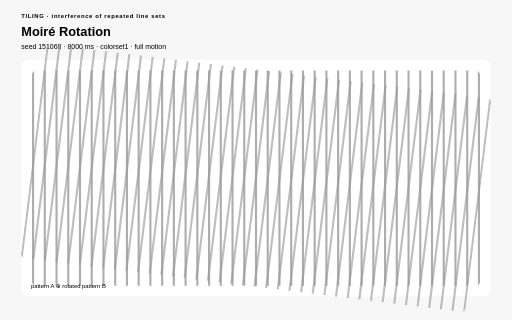
t = 0.00 s
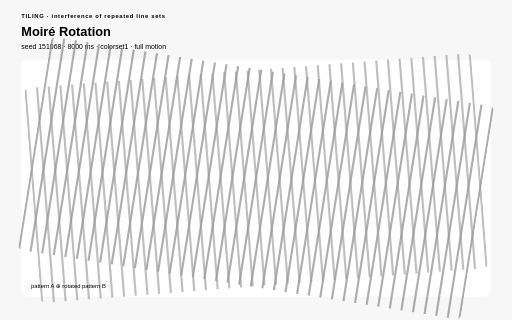
t = 2.00 s
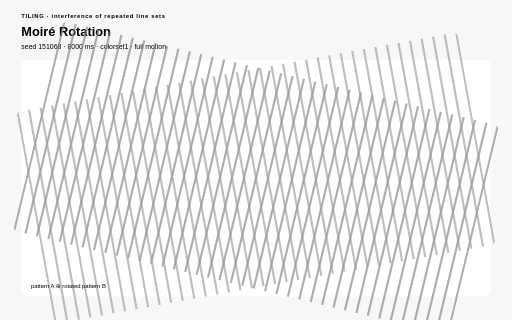
t = 3.00 s
t = 5.00 s: frame unchanged from t = 3.00 s, image omitted
t = 6.00 s: frame unchanged from t = 2.00 s, image omitted
t = 8.00 s: frame unchanged from t = 0.00 s, image omitted

The animated SVG that drew these frames (rendered in a browser with its animation timeline set to each time). Animation: 2 SMIL elements (animateTransform=2), 17 CSS @keyframes rules; one cycle of 8.00 s, repeats indefinitely.

<?xml version="1.0" encoding="UTF-8"?>
<svg xmlns="http://www.w3.org/2000/svg" viewBox="0 0 960 600" width="960" height="600" role="img" aria-labelledby="moire-rotation-title moire-rotation-desc" data-procedural-svg-version="1" data-pattern-id="procedural-svg-moire-rotation" data-example-id="moire-rotation" data-family="tiling" data-renderer="tiling" data-variant="3" data-pattern-revision="1" data-seed="151068" data-palette="colorset1" data-motion="full" data-motion-engine="smil" data-duration-ms="8000" data-loop="true" data-loop-contract="master-phase" data-reduced-motion-fallback="layered" data-driver="SMIL transforms" data-technique="interference of repeated line sets" data-deterministic="true" data-standalone="true" data-parameter-values="{}" data-parameter-hash="f2fc45387668e7975fd80db9b7b92ae3e370a6b3f011f0a7507e351c754e8a2d" data-fill-style="solid-first">
  <title id="moire-rotation-title">Moiré Rotation</title>
  <desc id="moire-rotation-desc">Two dense line lattices rotate through complementary phases to create large-scale interference bands. Deterministic seed 151068; full motion.</desc>

  <style>:root{color-scheme:light}
*{box-sizing:border-box}
.psvg-panel{fill:#ffffff;stroke:none}
.psvg-guide{fill:none;stroke:#cfcfcf;stroke-width:2}
.psvg-title{font:700 24px Arial,sans-serif;}
.psvg-subtitle{font:13px Arial,sans-serif;}
.psvg-kicker{font:700 11px Arial,sans-serif;letter-spacing:1.222px;}
.psvg-label{font:600 13px Arial,sans-serif;}
.psvg-node-label{font:700 10px Arial,sans-serif;pointer-events:none}
.psvg-note{font:11px Arial,sans-serif;}
.psvg-cell,.psvg-art circle,.psvg-art rect,.psvg-art path,.psvg-art polygon{transform-box:fill-box;transform-origin:center}
.psvg-reduced-layer{display:none}

@keyframes psvg-wave{0%,100%{transform:scale(.72);opacity:.42}50%{transform:scale(1.28);opacity:1}}
@keyframes psvg-travel{0%,100%{transform:translateX(0)}50%{transform:translateX(var(--psvg-distance))}}
@keyframes psvg-travel-overshoot{0%,100%{transform:translateX(0)}8%,92%{transform:translateX(-14px)}45%,55%{transform:translateX(calc(var(--psvg-distance) + 18px))}50%{transform:translateX(var(--psvg-distance))}}
@keyframes psvg-travel-asymmetric{0%,100%{transform:translateX(0)}28%,66%{transform:translateX(var(--psvg-distance))}}
@keyframes psvg-crossfade-a{0%,100%{opacity:.18;transform:scale(.86)}50%{opacity:.78;transform:scale(1.06)}}
@keyframes psvg-crossfade-b{0%,100%{opacity:.78;transform:scale(1.06)}50%{opacity:.18;transform:scale(.86)}}
@keyframes psvg-parallax{0%,100%{transform:translateX(calc(var(--psvg-shift)*-1))}50%{transform:translateX(var(--psvg-shift))}}
@keyframes psvg-draw{0%,10%,100%{stroke-dasharray:1;stroke-dashoffset:1}55%,78%{stroke-dasharray:1;stroke-dashoffset:0}}
@keyframes psvg-conveyor{to{stroke-dashoffset:-1}}
@keyframes psvg-trim{0%{stroke-dasharray:.16 .84;stroke-dashoffset:.2}100%{stroke-dasharray:.16 .84;stroke-dashoffset:-.8}}
@keyframes psvg-ribbon{0%,100%{transform:translateX(-9px);opacity:.4}50%{transform:translateX(9px);opacity:.9}}
@keyframes psvg-contour{0%,100%{transform:scale(.88);opacity:.18}50%{transform:scale(1.1);opacity:.62}}
@keyframes psvg-cell-state{0%,100%{opacity:.28}50%{opacity:.95}}
@keyframes psvg-rd{0%,100%{opacity:.35}50%{opacity:1}}
@keyframes psvg-seed{0%,8%,100%{transform:scale(.35);opacity:.25}48%,78%{transform:scale(1);opacity:1}}
@keyframes psvg-tile-wave{0%,100%{transform:scale(.72) rotate(0deg);opacity:.32}50%{transform:scale(1.12) rotate(45deg);opacity:.92}}
@keyframes psvg-state-card{0%,18%,100%{opacity:.38;transform:scale(.94)}35%,58%{opacity:1;transform:scale(1.08)}75%{opacity:.62;transform:scale(1)}}

@media(prefers-reduced-motion:reduce){.psvg-motion-layer{display:none!important}.psvg-reduced-layer{display:inline!important}*{animation:none!important}}</style>
  <rect width="960" height="600" fill="#f7f7f7" stroke="none" data-fill-style="solid" />
  <text class="psvg-kicker" x="40" y="34" fill="#000000" stroke="none">TILING · interference of repeated line sets</text>
  <text class="psvg-title" x="40" y="68" fill="#000000" stroke="none">Moiré Rotation</text>
  <text class="psvg-subtitle" x="40" y="92" fill="#000000" stroke="none">seed 151068 · 8000 ms · colorset1 · full motion</text>
  <g class="psvg-motion-layer" data-motion-layer="animated"><rect class="psvg-panel" x="40" y="112" width="880" height="444" rx="12" stroke="none" data-fill-style="solid" /><g class="psvg-art" data-role="procedural-art"><defs><clipPath id="moire-rotation-moire-clip"><rect x="60" y="132" width="840" height="404" rx="8" /></clipPath></defs><g clip-path="url(#moire-rotation-moire-clip)" opacity=".65" transform="rotate(0 480 334)"><animateTransform attributeName="transform" type="rotate" values="0 480 334;18 480 334;0 480 334" dur="8.000s" repeatCount="indefinite" /><line x1="-356" y1="-38" x2="-356" y2="706" stroke="#828282" stroke-width="4" /><line x1="-334" y1="-38" x2="-334" y2="706" stroke="#828282" stroke-width="4" /><line x1="-312" y1="-38" x2="-312" y2="706" stroke="#828282" stroke-width="4" /><line x1="-290" y1="-38" x2="-290" y2="706" stroke="#828282" stroke-width="4" /><line x1="-268" y1="-38" x2="-268" y2="706" stroke="#828282" stroke-width="4" /><line x1="-246" y1="-38" x2="-246" y2="706" stroke="#828282" stroke-width="4" /><line x1="-224" y1="-38" x2="-224" y2="706" stroke="#828282" stroke-width="4" /><line x1="-202" y1="-38" x2="-202" y2="706" stroke="#828282" stroke-width="4" /><line x1="-180" y1="-38" x2="-180" y2="706" stroke="#828282" stroke-width="4" /><line x1="-158" y1="-38" x2="-158" y2="706" stroke="#828282" stroke-width="4" /><line x1="-136" y1="-38" x2="-136" y2="706" stroke="#828282" stroke-width="4" /><line x1="-114" y1="-38" x2="-114" y2="706" stroke="#828282" stroke-width="4" /><line x1="-92" y1="-38" x2="-92" y2="706" stroke="#828282" stroke-width="4" /><line x1="-70" y1="-38" x2="-70" y2="706" stroke="#828282" stroke-width="4" /><line x1="-48" y1="-38" x2="-48" y2="706" stroke="#828282" stroke-width="4" /><line x1="-26" y1="-38" x2="-26" y2="706" stroke="#828282" stroke-width="4" /><line x1="-4" y1="-38" x2="-4" y2="706" stroke="#828282" stroke-width="4" /><line x1="18" y1="-38" x2="18" y2="706" stroke="#828282" stroke-width="4" /><line x1="40" y1="-38" x2="40" y2="706" stroke="#828282" stroke-width="4" /><line x1="62" y1="-38" x2="62" y2="706" stroke="#828282" stroke-width="4" /><line x1="84" y1="-38" x2="84" y2="706" stroke="#828282" stroke-width="4" /><line x1="106" y1="-38" x2="106" y2="706" stroke="#828282" stroke-width="4" /><line x1="128" y1="-38" x2="128" y2="706" stroke="#828282" stroke-width="4" /><line x1="150" y1="-38" x2="150" y2="706" stroke="#828282" stroke-width="4" /><line x1="172" y1="-38" x2="172" y2="706" stroke="#828282" stroke-width="4" /><line x1="194" y1="-38" x2="194" y2="706" stroke="#828282" stroke-width="4" /><line x1="216" y1="-38" x2="216" y2="706" stroke="#828282" stroke-width="4" /><line x1="238" y1="-38" x2="238" y2="706" stroke="#828282" stroke-width="4" /><line x1="260" y1="-38" x2="260" y2="706" stroke="#828282" stroke-width="4" /><line x1="282" y1="-38" x2="282" y2="706" stroke="#828282" stroke-width="4" /><line x1="304" y1="-38" x2="304" y2="706" stroke="#828282" stroke-width="4" /><line x1="326" y1="-38" x2="326" y2="706" stroke="#828282" stroke-width="4" /><line x1="348" y1="-38" x2="348" y2="706" stroke="#828282" stroke-width="4" /><line x1="370" y1="-38" x2="370" y2="706" stroke="#828282" stroke-width="4" /><line x1="392" y1="-38" x2="392" y2="706" stroke="#828282" stroke-width="4" /><line x1="414" y1="-38" x2="414" y2="706" stroke="#828282" stroke-width="4" /><line x1="436" y1="-38" x2="436" y2="706" stroke="#828282" stroke-width="4" /><line x1="458" y1="-38" x2="458" y2="706" stroke="#828282" stroke-width="4" /><line x1="480" y1="-38" x2="480" y2="706" stroke="#828282" stroke-width="4" /><line x1="502" y1="-38" x2="502" y2="706" stroke="#828282" stroke-width="4" /><line x1="524" y1="-38" x2="524" y2="706" stroke="#828282" stroke-width="4" /><line x1="546" y1="-38" x2="546" y2="706" stroke="#828282" stroke-width="4" /><line x1="568" y1="-38" x2="568" y2="706" stroke="#828282" stroke-width="4" /><line x1="590" y1="-38" x2="590" y2="706" stroke="#828282" stroke-width="4" /><line x1="612" y1="-38" x2="612" y2="706" stroke="#828282" stroke-width="4" /><line x1="634" y1="-38" x2="634" y2="706" stroke="#828282" stroke-width="4" /><line x1="656" y1="-38" x2="656" y2="706" stroke="#828282" stroke-width="4" /><line x1="678" y1="-38" x2="678" y2="706" stroke="#828282" stroke-width="4" /><line x1="700" y1="-38" x2="700" y2="706" stroke="#828282" stroke-width="4" /><line x1="722" y1="-38" x2="722" y2="706" stroke="#828282" stroke-width="4" /><line x1="744" y1="-38" x2="744" y2="706" stroke="#828282" stroke-width="4" /><line x1="766" y1="-38" x2="766" y2="706" stroke="#828282" stroke-width="4" /><line x1="788" y1="-38" x2="788" y2="706" stroke="#828282" stroke-width="4" /><line x1="810" y1="-38" x2="810" y2="706" stroke="#828282" stroke-width="4" /><line x1="832" y1="-38" x2="832" y2="706" stroke="#828282" stroke-width="4" /><line x1="854" y1="-38" x2="854" y2="706" stroke="#828282" stroke-width="4" /><line x1="876" y1="-38" x2="876" y2="706" stroke="#828282" stroke-width="4" /><line x1="898" y1="-38" x2="898" y2="706" stroke="#828282" stroke-width="4" /></g><g clip-path="url(#moire-rotation-moire-clip)" opacity=".65" transform="rotate(7 480 334)"><animateTransform attributeName="transform" type="rotate" values="7 480 334;-16 480 334;7 480 334" dur="8.000s" repeatCount="indefinite" /><line x1="-356" y1="-38" x2="-356" y2="706" stroke="#9c9c9c" stroke-width="4" /><line x1="-334" y1="-38" x2="-334" y2="706" stroke="#9c9c9c" stroke-width="4" /><line x1="-312" y1="-38" x2="-312" y2="706" stroke="#9c9c9c" stroke-width="4" /><line x1="-290" y1="-38" x2="-290" y2="706" stroke="#9c9c9c" stroke-width="4" /><line x1="-268" y1="-38" x2="-268" y2="706" stroke="#9c9c9c" stroke-width="4" /><line x1="-246" y1="-38" x2="-246" y2="706" stroke="#9c9c9c" stroke-width="4" /><line x1="-224" y1="-38" x2="-224" y2="706" stroke="#9c9c9c" stroke-width="4" /><line x1="-202" y1="-38" x2="-202" y2="706" stroke="#9c9c9c" stroke-width="4" /><line x1="-180" y1="-38" x2="-180" y2="706" stroke="#9c9c9c" stroke-width="4" /><line x1="-158" y1="-38" x2="-158" y2="706" stroke="#9c9c9c" stroke-width="4" /><line x1="-136" y1="-38" x2="-136" y2="706" stroke="#9c9c9c" stroke-width="4" /><line x1="-114" y1="-38" x2="-114" y2="706" stroke="#9c9c9c" stroke-width="4" /><line x1="-92" y1="-38" x2="-92" y2="706" stroke="#9c9c9c" stroke-width="4" /><line x1="-70" y1="-38" x2="-70" y2="706" stroke="#9c9c9c" stroke-width="4" /><line x1="-48" y1="-38" x2="-48" y2="706" stroke="#9c9c9c" stroke-width="4" /><line x1="-26" y1="-38" x2="-26" y2="706" stroke="#9c9c9c" stroke-width="4" /><line x1="-4" y1="-38" x2="-4" y2="706" stroke="#9c9c9c" stroke-width="4" /><line x1="18" y1="-38" x2="18" y2="706" stroke="#9c9c9c" stroke-width="4" /><line x1="40" y1="-38" x2="40" y2="706" stroke="#9c9c9c" stroke-width="4" /><line x1="62" y1="-38" x2="62" y2="706" stroke="#9c9c9c" stroke-width="4" /><line x1="84" y1="-38" x2="84" y2="706" stroke="#9c9c9c" stroke-width="4" /><line x1="106" y1="-38" x2="106" y2="706" stroke="#9c9c9c" stroke-width="4" /><line x1="128" y1="-38" x2="128" y2="706" stroke="#9c9c9c" stroke-width="4" /><line x1="150" y1="-38" x2="150" y2="706" stroke="#9c9c9c" stroke-width="4" /><line x1="172" y1="-38" x2="172" y2="706" stroke="#9c9c9c" stroke-width="4" /><line x1="194" y1="-38" x2="194" y2="706" stroke="#9c9c9c" stroke-width="4" /><line x1="216" y1="-38" x2="216" y2="706" stroke="#9c9c9c" stroke-width="4" /><line x1="238" y1="-38" x2="238" y2="706" stroke="#9c9c9c" stroke-width="4" /><line x1="260" y1="-38" x2="260" y2="706" stroke="#9c9c9c" stroke-width="4" /><line x1="282" y1="-38" x2="282" y2="706" stroke="#9c9c9c" stroke-width="4" /><line x1="304" y1="-38" x2="304" y2="706" stroke="#9c9c9c" stroke-width="4" /><line x1="326" y1="-38" x2="326" y2="706" stroke="#9c9c9c" stroke-width="4" /><line x1="348" y1="-38" x2="348" y2="706" stroke="#9c9c9c" stroke-width="4" /><line x1="370" y1="-38" x2="370" y2="706" stroke="#9c9c9c" stroke-width="4" /><line x1="392" y1="-38" x2="392" y2="706" stroke="#9c9c9c" stroke-width="4" /><line x1="414" y1="-38" x2="414" y2="706" stroke="#9c9c9c" stroke-width="4" /><line x1="436" y1="-38" x2="436" y2="706" stroke="#9c9c9c" stroke-width="4" /><line x1="458" y1="-38" x2="458" y2="706" stroke="#9c9c9c" stroke-width="4" /><line x1="480" y1="-38" x2="480" y2="706" stroke="#9c9c9c" stroke-width="4" /><line x1="502" y1="-38" x2="502" y2="706" stroke="#9c9c9c" stroke-width="4" /><line x1="524" y1="-38" x2="524" y2="706" stroke="#9c9c9c" stroke-width="4" /><line x1="546" y1="-38" x2="546" y2="706" stroke="#9c9c9c" stroke-width="4" /><line x1="568" y1="-38" x2="568" y2="706" stroke="#9c9c9c" stroke-width="4" /><line x1="590" y1="-38" x2="590" y2="706" stroke="#9c9c9c" stroke-width="4" /><line x1="612" y1="-38" x2="612" y2="706" stroke="#9c9c9c" stroke-width="4" /><line x1="634" y1="-38" x2="634" y2="706" stroke="#9c9c9c" stroke-width="4" /><line x1="656" y1="-38" x2="656" y2="706" stroke="#9c9c9c" stroke-width="4" /><line x1="678" y1="-38" x2="678" y2="706" stroke="#9c9c9c" stroke-width="4" /><line x1="700" y1="-38" x2="700" y2="706" stroke="#9c9c9c" stroke-width="4" /><line x1="722" y1="-38" x2="722" y2="706" stroke="#9c9c9c" stroke-width="4" /><line x1="744" y1="-38" x2="744" y2="706" stroke="#9c9c9c" stroke-width="4" /><line x1="766" y1="-38" x2="766" y2="706" stroke="#9c9c9c" stroke-width="4" /><line x1="788" y1="-38" x2="788" y2="706" stroke="#9c9c9c" stroke-width="4" /><line x1="810" y1="-38" x2="810" y2="706" stroke="#9c9c9c" stroke-width="4" /><line x1="832" y1="-38" x2="832" y2="706" stroke="#9c9c9c" stroke-width="4" /><line x1="854" y1="-38" x2="854" y2="706" stroke="#9c9c9c" stroke-width="4" /><line x1="876" y1="-38" x2="876" y2="706" stroke="#9c9c9c" stroke-width="4" /><line x1="898" y1="-38" x2="898" y2="706" stroke="#9c9c9c" stroke-width="4" /></g></g><text class="psvg-note" x="58" y="540" fill="#000000" stroke="none">pattern A ⊕ rotated pattern B</text></g><g class="psvg-reduced-layer" data-motion-layer="reduced"><rect class="psvg-panel" x="40" y="112" width="880" height="444" rx="12" stroke="none" data-fill-style="solid" /><g class="psvg-art" data-role="procedural-art"><defs><clipPath id="moire-rotation-moire-clip-reduced"><rect x="60" y="132" width="840" height="404" rx="8" /></clipPath></defs><g clip-path="url(#moire-rotation-moire-clip-reduced)" opacity=".65" transform="rotate(0 480 334)"><line x1="-356" y1="-38" x2="-356" y2="706" stroke="#828282" stroke-width="4" /><line x1="-334" y1="-38" x2="-334" y2="706" stroke="#828282" stroke-width="4" /><line x1="-312" y1="-38" x2="-312" y2="706" stroke="#828282" stroke-width="4" /><line x1="-290" y1="-38" x2="-290" y2="706" stroke="#828282" stroke-width="4" /><line x1="-268" y1="-38" x2="-268" y2="706" stroke="#828282" stroke-width="4" /><line x1="-246" y1="-38" x2="-246" y2="706" stroke="#828282" stroke-width="4" /><line x1="-224" y1="-38" x2="-224" y2="706" stroke="#828282" stroke-width="4" /><line x1="-202" y1="-38" x2="-202" y2="706" stroke="#828282" stroke-width="4" /><line x1="-180" y1="-38" x2="-180" y2="706" stroke="#828282" stroke-width="4" /><line x1="-158" y1="-38" x2="-158" y2="706" stroke="#828282" stroke-width="4" /><line x1="-136" y1="-38" x2="-136" y2="706" stroke="#828282" stroke-width="4" /><line x1="-114" y1="-38" x2="-114" y2="706" stroke="#828282" stroke-width="4" /><line x1="-92" y1="-38" x2="-92" y2="706" stroke="#828282" stroke-width="4" /><line x1="-70" y1="-38" x2="-70" y2="706" stroke="#828282" stroke-width="4" /><line x1="-48" y1="-38" x2="-48" y2="706" stroke="#828282" stroke-width="4" /><line x1="-26" y1="-38" x2="-26" y2="706" stroke="#828282" stroke-width="4" /><line x1="-4" y1="-38" x2="-4" y2="706" stroke="#828282" stroke-width="4" /><line x1="18" y1="-38" x2="18" y2="706" stroke="#828282" stroke-width="4" /><line x1="40" y1="-38" x2="40" y2="706" stroke="#828282" stroke-width="4" /><line x1="62" y1="-38" x2="62" y2="706" stroke="#828282" stroke-width="4" /><line x1="84" y1="-38" x2="84" y2="706" stroke="#828282" stroke-width="4" /><line x1="106" y1="-38" x2="106" y2="706" stroke="#828282" stroke-width="4" /><line x1="128" y1="-38" x2="128" y2="706" stroke="#828282" stroke-width="4" /><line x1="150" y1="-38" x2="150" y2="706" stroke="#828282" stroke-width="4" /><line x1="172" y1="-38" x2="172" y2="706" stroke="#828282" stroke-width="4" /><line x1="194" y1="-38" x2="194" y2="706" stroke="#828282" stroke-width="4" /><line x1="216" y1="-38" x2="216" y2="706" stroke="#828282" stroke-width="4" /><line x1="238" y1="-38" x2="238" y2="706" stroke="#828282" stroke-width="4" /><line x1="260" y1="-38" x2="260" y2="706" stroke="#828282" stroke-width="4" /><line x1="282" y1="-38" x2="282" y2="706" stroke="#828282" stroke-width="4" /><line x1="304" y1="-38" x2="304" y2="706" stroke="#828282" stroke-width="4" /><line x1="326" y1="-38" x2="326" y2="706" stroke="#828282" stroke-width="4" /><line x1="348" y1="-38" x2="348" y2="706" stroke="#828282" stroke-width="4" /><line x1="370" y1="-38" x2="370" y2="706" stroke="#828282" stroke-width="4" /><line x1="392" y1="-38" x2="392" y2="706" stroke="#828282" stroke-width="4" /><line x1="414" y1="-38" x2="414" y2="706" stroke="#828282" stroke-width="4" /><line x1="436" y1="-38" x2="436" y2="706" stroke="#828282" stroke-width="4" /><line x1="458" y1="-38" x2="458" y2="706" stroke="#828282" stroke-width="4" /><line x1="480" y1="-38" x2="480" y2="706" stroke="#828282" stroke-width="4" /><line x1="502" y1="-38" x2="502" y2="706" stroke="#828282" stroke-width="4" /><line x1="524" y1="-38" x2="524" y2="706" stroke="#828282" stroke-width="4" /><line x1="546" y1="-38" x2="546" y2="706" stroke="#828282" stroke-width="4" /><line x1="568" y1="-38" x2="568" y2="706" stroke="#828282" stroke-width="4" /><line x1="590" y1="-38" x2="590" y2="706" stroke="#828282" stroke-width="4" /><line x1="612" y1="-38" x2="612" y2="706" stroke="#828282" stroke-width="4" /><line x1="634" y1="-38" x2="634" y2="706" stroke="#828282" stroke-width="4" /><line x1="656" y1="-38" x2="656" y2="706" stroke="#828282" stroke-width="4" /><line x1="678" y1="-38" x2="678" y2="706" stroke="#828282" stroke-width="4" /><line x1="700" y1="-38" x2="700" y2="706" stroke="#828282" stroke-width="4" /><line x1="722" y1="-38" x2="722" y2="706" stroke="#828282" stroke-width="4" /><line x1="744" y1="-38" x2="744" y2="706" stroke="#828282" stroke-width="4" /><line x1="766" y1="-38" x2="766" y2="706" stroke="#828282" stroke-width="4" /><line x1="788" y1="-38" x2="788" y2="706" stroke="#828282" stroke-width="4" /><line x1="810" y1="-38" x2="810" y2="706" stroke="#828282" stroke-width="4" /><line x1="832" y1="-38" x2="832" y2="706" stroke="#828282" stroke-width="4" /><line x1="854" y1="-38" x2="854" y2="706" stroke="#828282" stroke-width="4" /><line x1="876" y1="-38" x2="876" y2="706" stroke="#828282" stroke-width="4" /><line x1="898" y1="-38" x2="898" y2="706" stroke="#828282" stroke-width="4" /></g><g clip-path="url(#moire-rotation-moire-clip-reduced)" opacity=".65" transform="rotate(7 480 334)"><line x1="-356" y1="-38" x2="-356" y2="706" stroke="#9c9c9c" stroke-width="4" /><line x1="-334" y1="-38" x2="-334" y2="706" stroke="#9c9c9c" stroke-width="4" /><line x1="-312" y1="-38" x2="-312" y2="706" stroke="#9c9c9c" stroke-width="4" /><line x1="-290" y1="-38" x2="-290" y2="706" stroke="#9c9c9c" stroke-width="4" /><line x1="-268" y1="-38" x2="-268" y2="706" stroke="#9c9c9c" stroke-width="4" /><line x1="-246" y1="-38" x2="-246" y2="706" stroke="#9c9c9c" stroke-width="4" /><line x1="-224" y1="-38" x2="-224" y2="706" stroke="#9c9c9c" stroke-width="4" /><line x1="-202" y1="-38" x2="-202" y2="706" stroke="#9c9c9c" stroke-width="4" /><line x1="-180" y1="-38" x2="-180" y2="706" stroke="#9c9c9c" stroke-width="4" /><line x1="-158" y1="-38" x2="-158" y2="706" stroke="#9c9c9c" stroke-width="4" /><line x1="-136" y1="-38" x2="-136" y2="706" stroke="#9c9c9c" stroke-width="4" /><line x1="-114" y1="-38" x2="-114" y2="706" stroke="#9c9c9c" stroke-width="4" /><line x1="-92" y1="-38" x2="-92" y2="706" stroke="#9c9c9c" stroke-width="4" /><line x1="-70" y1="-38" x2="-70" y2="706" stroke="#9c9c9c" stroke-width="4" /><line x1="-48" y1="-38" x2="-48" y2="706" stroke="#9c9c9c" stroke-width="4" /><line x1="-26" y1="-38" x2="-26" y2="706" stroke="#9c9c9c" stroke-width="4" /><line x1="-4" y1="-38" x2="-4" y2="706" stroke="#9c9c9c" stroke-width="4" /><line x1="18" y1="-38" x2="18" y2="706" stroke="#9c9c9c" stroke-width="4" /><line x1="40" y1="-38" x2="40" y2="706" stroke="#9c9c9c" stroke-width="4" /><line x1="62" y1="-38" x2="62" y2="706" stroke="#9c9c9c" stroke-width="4" /><line x1="84" y1="-38" x2="84" y2="706" stroke="#9c9c9c" stroke-width="4" /><line x1="106" y1="-38" x2="106" y2="706" stroke="#9c9c9c" stroke-width="4" /><line x1="128" y1="-38" x2="128" y2="706" stroke="#9c9c9c" stroke-width="4" /><line x1="150" y1="-38" x2="150" y2="706" stroke="#9c9c9c" stroke-width="4" /><line x1="172" y1="-38" x2="172" y2="706" stroke="#9c9c9c" stroke-width="4" /><line x1="194" y1="-38" x2="194" y2="706" stroke="#9c9c9c" stroke-width="4" /><line x1="216" y1="-38" x2="216" y2="706" stroke="#9c9c9c" stroke-width="4" /><line x1="238" y1="-38" x2="238" y2="706" stroke="#9c9c9c" stroke-width="4" /><line x1="260" y1="-38" x2="260" y2="706" stroke="#9c9c9c" stroke-width="4" /><line x1="282" y1="-38" x2="282" y2="706" stroke="#9c9c9c" stroke-width="4" /><line x1="304" y1="-38" x2="304" y2="706" stroke="#9c9c9c" stroke-width="4" /><line x1="326" y1="-38" x2="326" y2="706" stroke="#9c9c9c" stroke-width="4" /><line x1="348" y1="-38" x2="348" y2="706" stroke="#9c9c9c" stroke-width="4" /><line x1="370" y1="-38" x2="370" y2="706" stroke="#9c9c9c" stroke-width="4" /><line x1="392" y1="-38" x2="392" y2="706" stroke="#9c9c9c" stroke-width="4" /><line x1="414" y1="-38" x2="414" y2="706" stroke="#9c9c9c" stroke-width="4" /><line x1="436" y1="-38" x2="436" y2="706" stroke="#9c9c9c" stroke-width="4" /><line x1="458" y1="-38" x2="458" y2="706" stroke="#9c9c9c" stroke-width="4" /><line x1="480" y1="-38" x2="480" y2="706" stroke="#9c9c9c" stroke-width="4" /><line x1="502" y1="-38" x2="502" y2="706" stroke="#9c9c9c" stroke-width="4" /><line x1="524" y1="-38" x2="524" y2="706" stroke="#9c9c9c" stroke-width="4" /><line x1="546" y1="-38" x2="546" y2="706" stroke="#9c9c9c" stroke-width="4" /><line x1="568" y1="-38" x2="568" y2="706" stroke="#9c9c9c" stroke-width="4" /><line x1="590" y1="-38" x2="590" y2="706" stroke="#9c9c9c" stroke-width="4" /><line x1="612" y1="-38" x2="612" y2="706" stroke="#9c9c9c" stroke-width="4" /><line x1="634" y1="-38" x2="634" y2="706" stroke="#9c9c9c" stroke-width="4" /><line x1="656" y1="-38" x2="656" y2="706" stroke="#9c9c9c" stroke-width="4" /><line x1="678" y1="-38" x2="678" y2="706" stroke="#9c9c9c" stroke-width="4" /><line x1="700" y1="-38" x2="700" y2="706" stroke="#9c9c9c" stroke-width="4" /><line x1="722" y1="-38" x2="722" y2="706" stroke="#9c9c9c" stroke-width="4" /><line x1="744" y1="-38" x2="744" y2="706" stroke="#9c9c9c" stroke-width="4" /><line x1="766" y1="-38" x2="766" y2="706" stroke="#9c9c9c" stroke-width="4" /><line x1="788" y1="-38" x2="788" y2="706" stroke="#9c9c9c" stroke-width="4" /><line x1="810" y1="-38" x2="810" y2="706" stroke="#9c9c9c" stroke-width="4" /><line x1="832" y1="-38" x2="832" y2="706" stroke="#9c9c9c" stroke-width="4" /><line x1="854" y1="-38" x2="854" y2="706" stroke="#9c9c9c" stroke-width="4" /><line x1="876" y1="-38" x2="876" y2="706" stroke="#9c9c9c" stroke-width="4" /><line x1="898" y1="-38" x2="898" y2="706" stroke="#9c9c9c" stroke-width="4" /></g></g><text class="psvg-note" x="58" y="540" fill="#000000" stroke="none">pattern A ⊕ rotated pattern B</text></g>
</svg>
